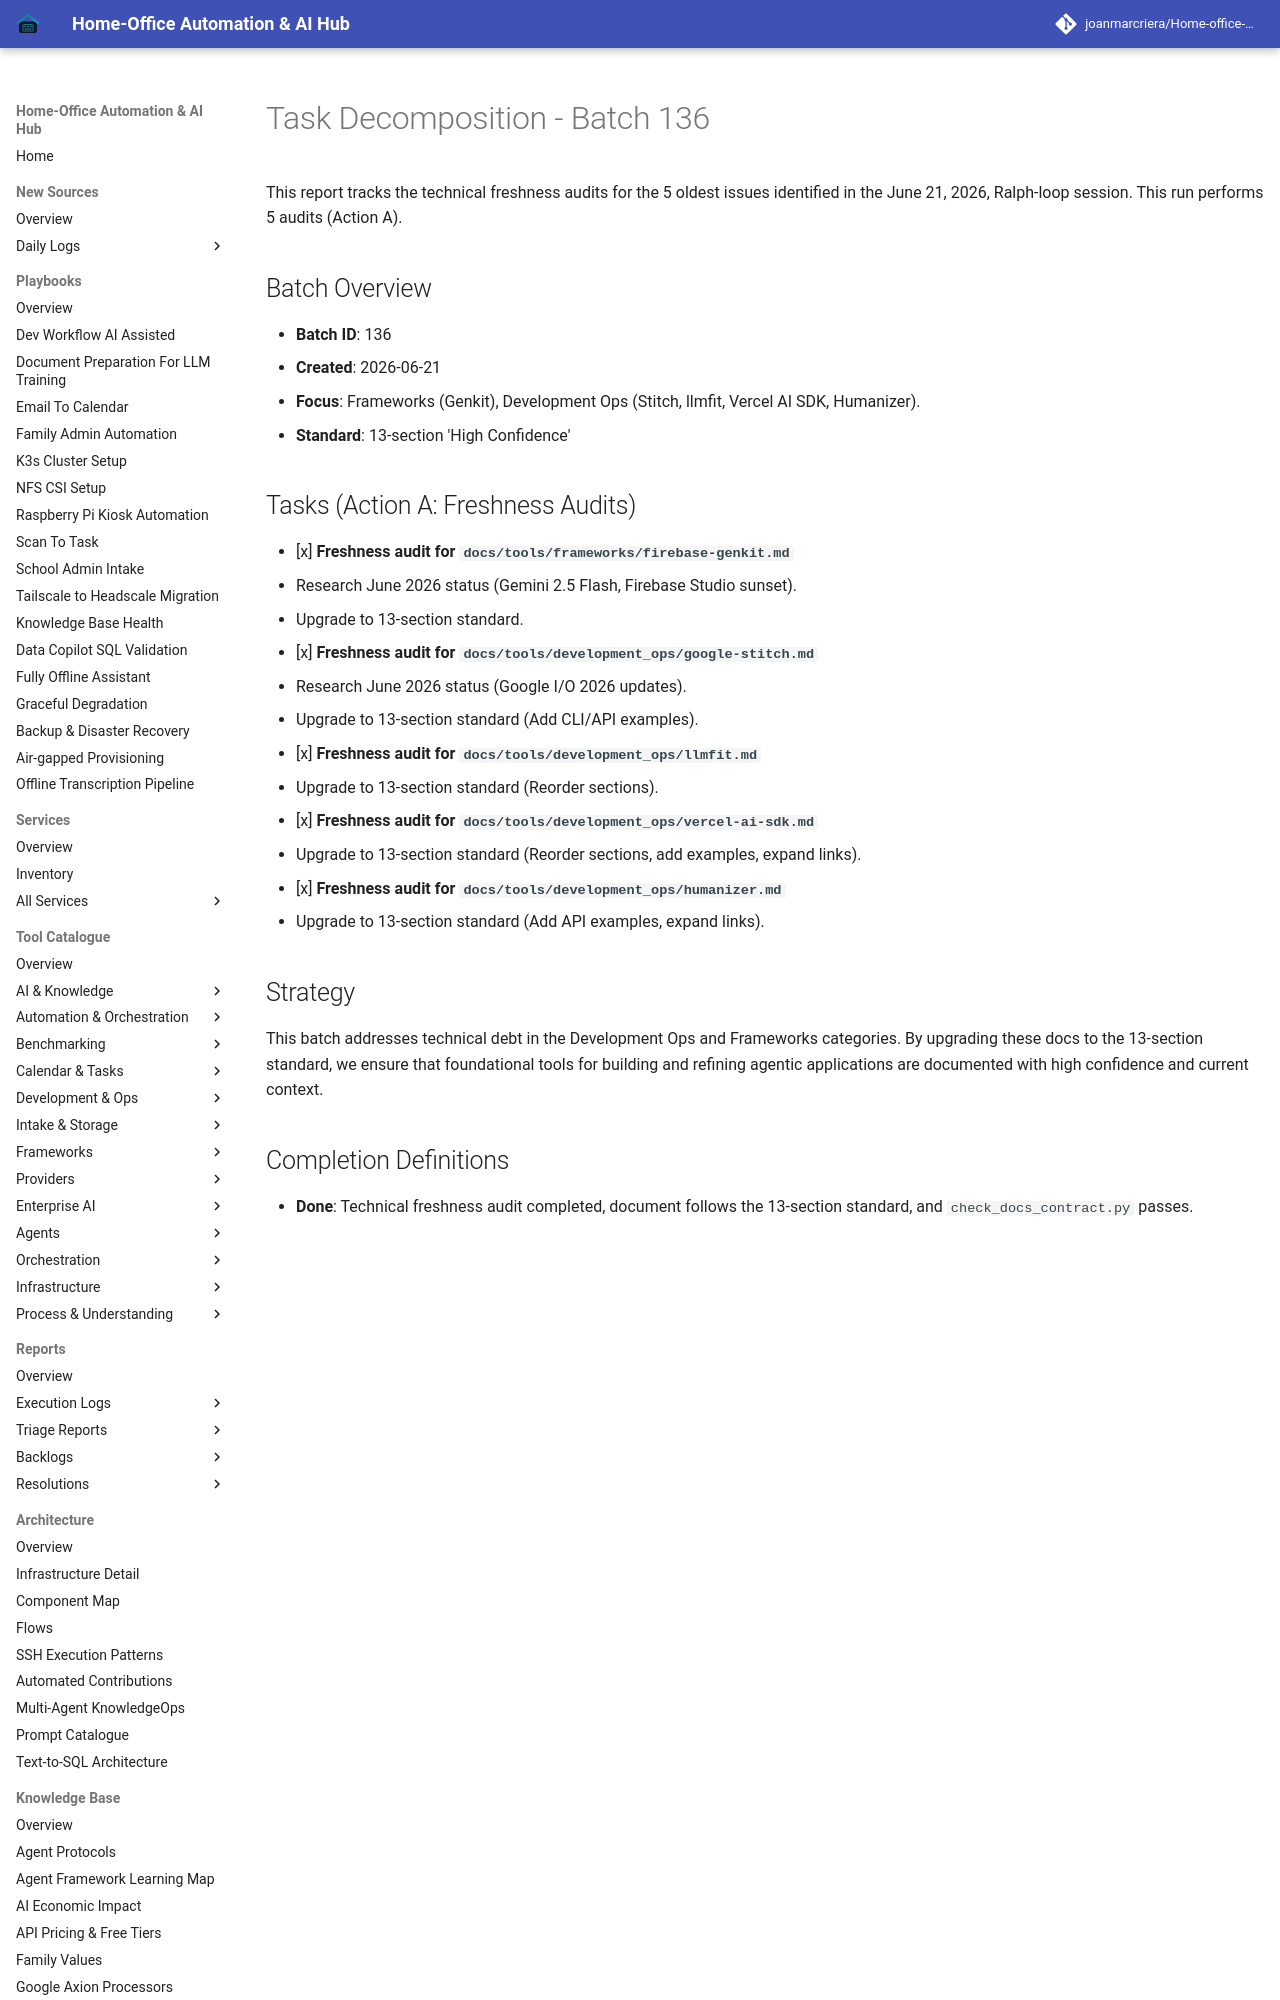

repository: joanmarcriera/Home-office-automations · page: reports/task-decomposition-batch-136/index.html · generator: mkdocs

# Task Decomposition - Batch 136

This report tracks the technical freshness audits for the 5 oldest issues identified in the June 21, 2026, Ralph-loop session. This run performs 5 audits (Action A).

## Batch Overview
- **Batch ID**: 136
- **Created**: 2026-06-21
- **Focus**: Frameworks (Genkit), Development Ops (Stitch, llmfit, Vercel AI SDK, Humanizer).
- **Standard**: 13-section 'High Confidence'
